Dataset: datasets (GitHub, Ron231007/Image-Recognition-and-Classification). Classes: apple, banana.

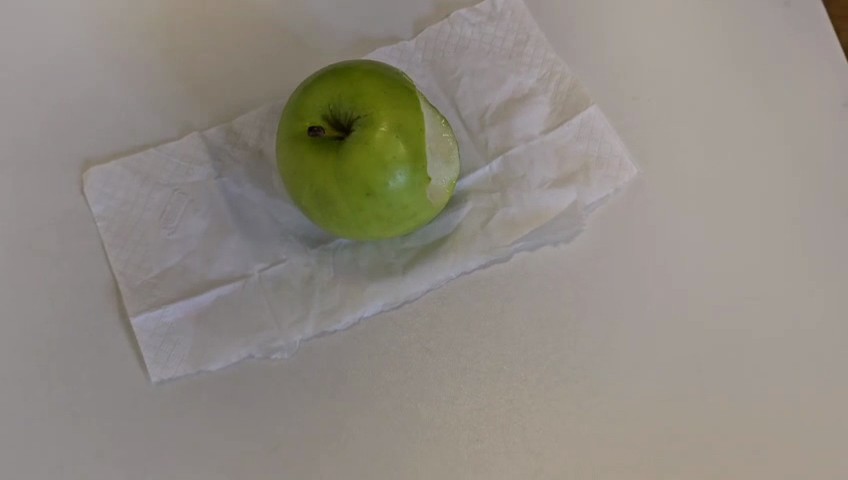
Label: apple

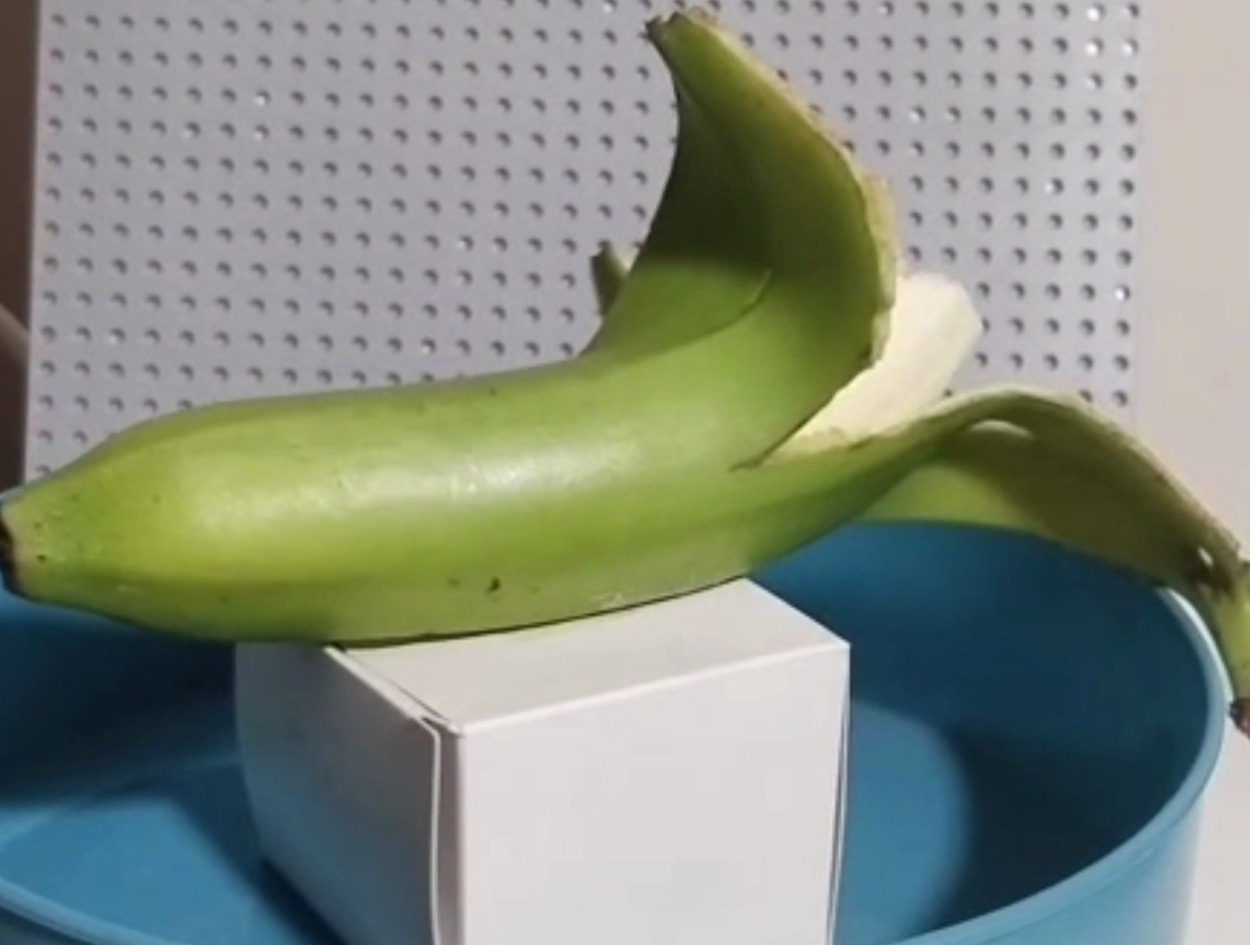
Label: banana

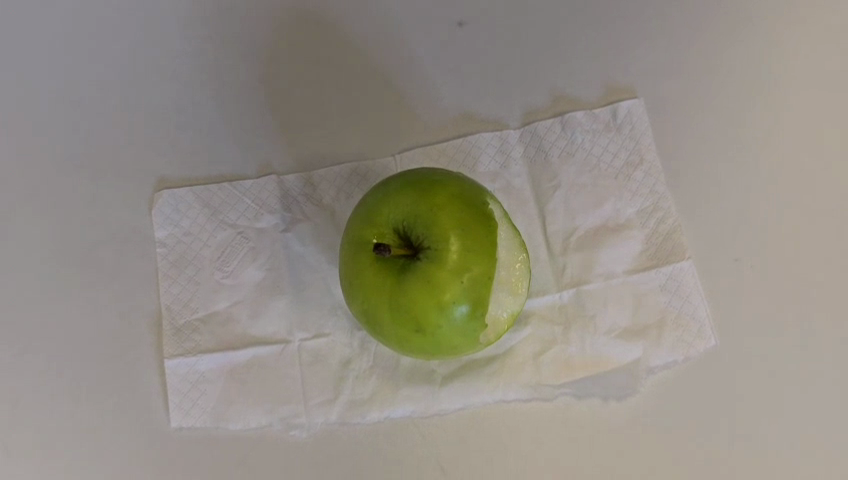
Label: apple

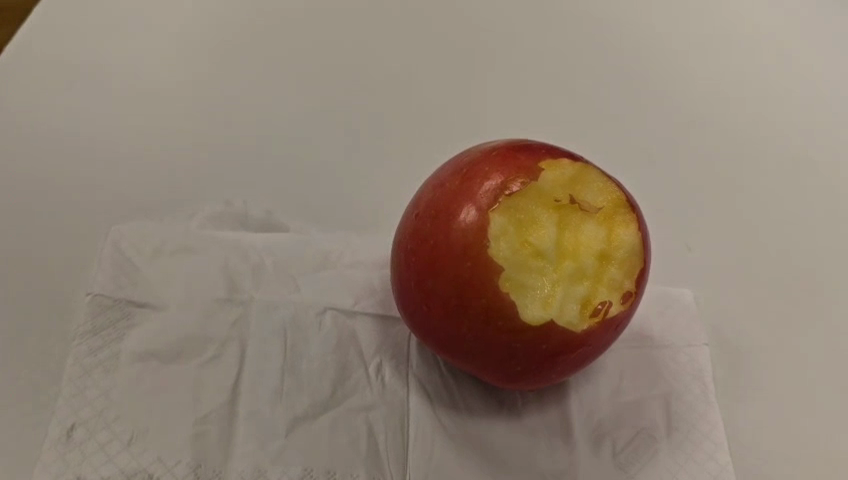
Label: apple

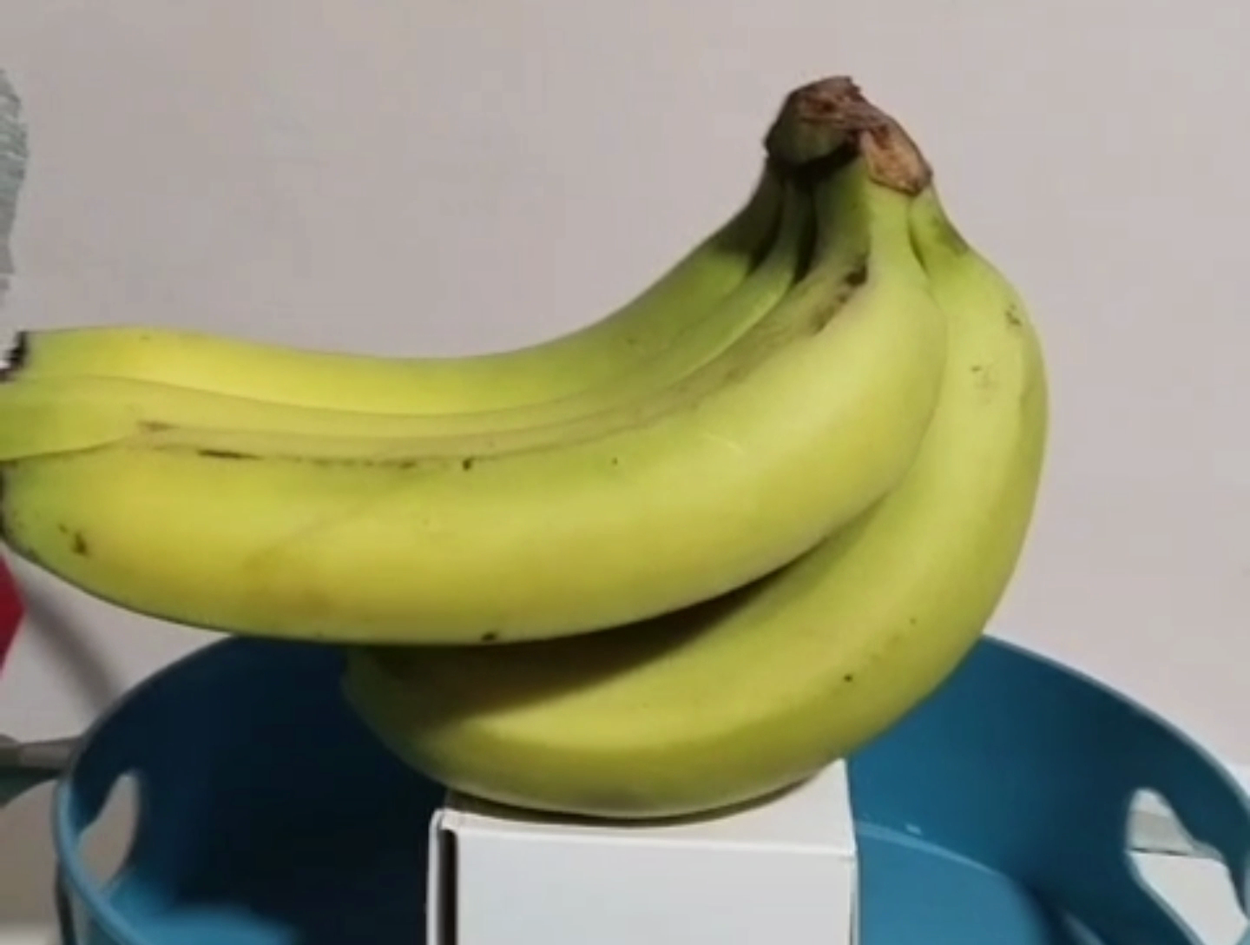
Label: banana

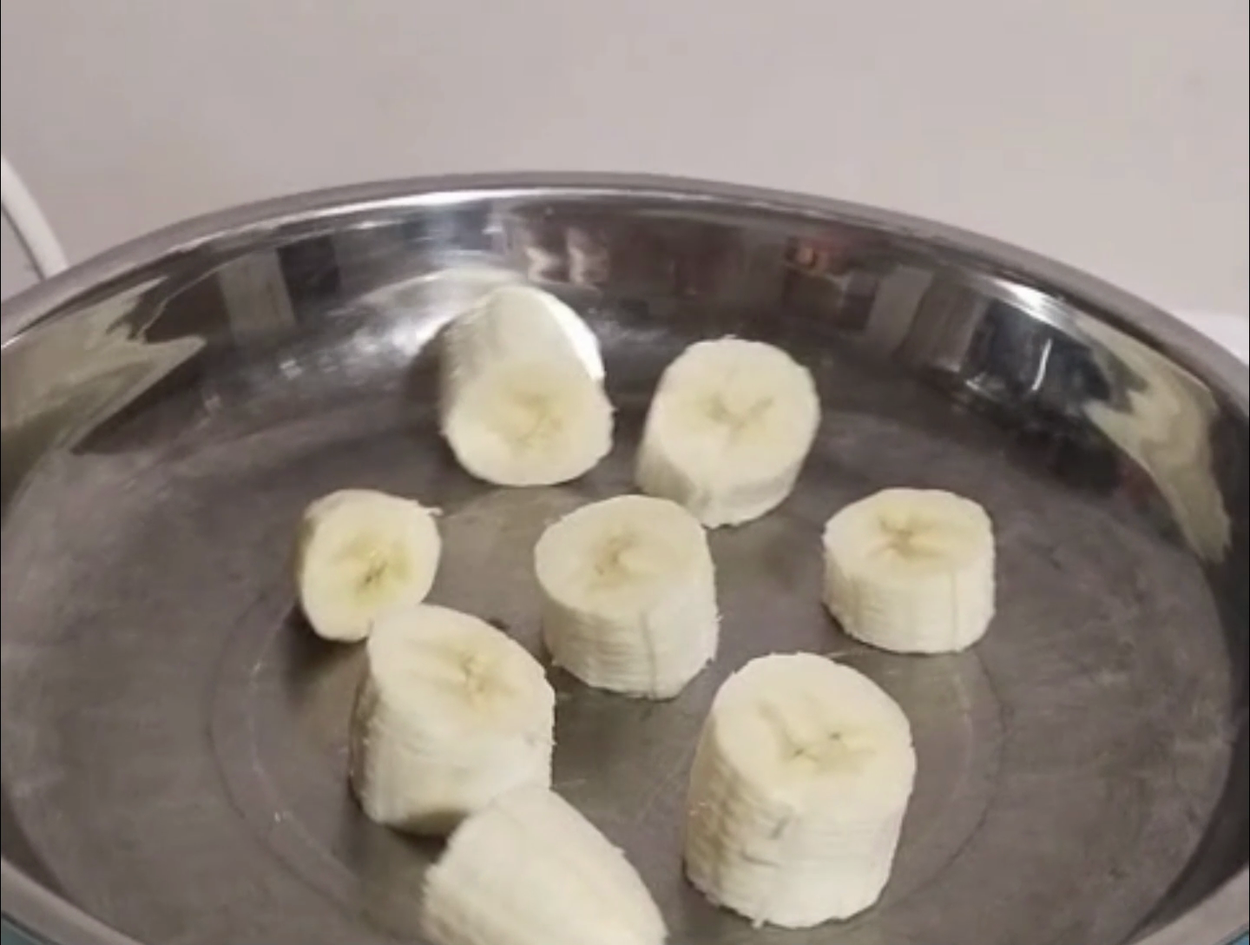
Label: banana
